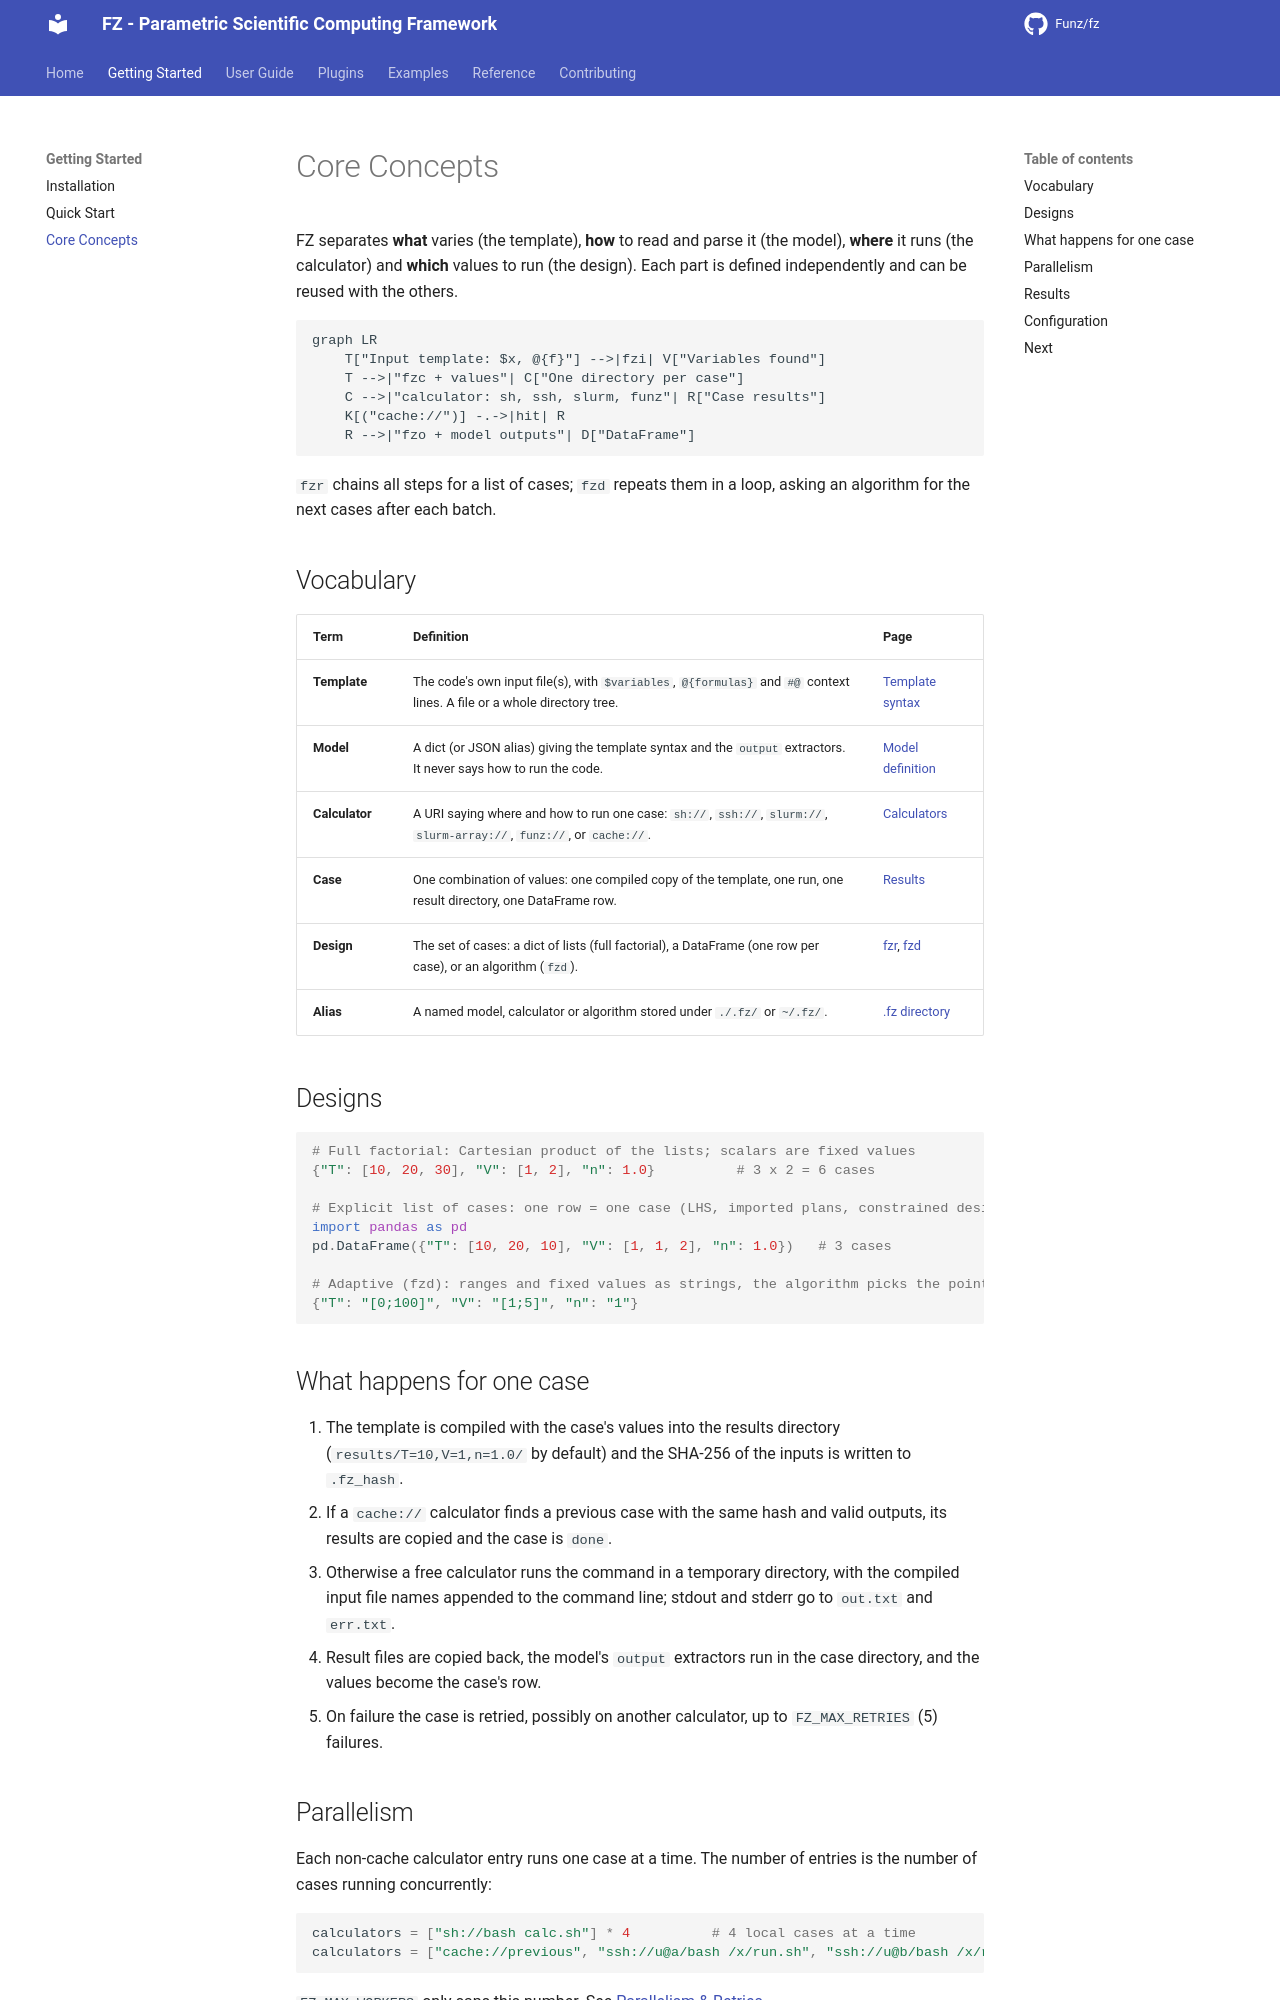

repository: Funz/fz.github.io · page: getting-started/concepts/index.html · generator: mkdocs

# Core Concepts

FZ separates **what** varies (the template), **how** to read and parse it (the model),
**where** it runs (the calculator) and **which** values to run (the design). Each part
is defined independently and can be reused with the others.

```mermaid
graph LR
    T["Input template: $x, @{f}"] -->|fzi| V["Variables found"]
    T -->|"fzc + values"| C["One directory per case"]
    C -->|"calculator: sh, ssh, slurm, funz"| R["Case results"]
    K[("cache://")] -.->|hit| R
    R -->|"fzo + model outputs"| D["DataFrame"]
```

`fzr` chains all steps for a list of cases; `fzd` repeats them in a loop, asking an
algorithm for the next cases after each batch.

## Vocabulary

| Term | Definition | Page |
|------|------------|------|
| **Template** | The code's own input file(s), with `$variables`, `@{formulas}` and `#@` context lines. A file or a whole directory tree. | [Template syntax](../user-guide/templates/syntax.md) |
| **Model** | A dict (or JSON alias) giving the template syntax and the `output` extractors. It never says how to run the code. | [Model definition](../user-guide/models/definition.md) |
| **Calculator** | A URI saying where and how to run one case: `sh://`, `ssh://`, `slurm://`, `slurm-array://`, `funz://`, or `cache://`. | [Calculators](../user-guide/calculators/overview.md) |
| **Case** | One combination of values: one compiled copy of the template, one run, one result directory, one DataFrame row. | [Results](../user-guide/running/results.md) |
| **Design** | The set of cases: a dict of lists (full factorial), a DataFrame (one row per case), or an algorithm (`fzd`). | [fzr](../user-guide/core-functions/fzr.md), [fzd](../user-guide/core-functions/fzd.md) |
| **Alias** | A named model, calculator or algorithm stored under `./.fz/` or `~/.fz/`. | [.fz directory](../reference/configuration.md) |

## Designs

```python
# Full factorial: Cartesian product of the lists; scalars are fixed values
{"T": [10, 20, 30], "V": [1, 2], "n": 1.0}          # 3 x 2 = 6 cases

# Explicit list of cases: one row = one case (LHS, imported plans, constrained designs)
import pandas as pd
pd.DataFrame({"T": [10, 20, 10], "V": [1, 1, 2], "n": 1.0})   # 3 cases

# Adaptive (fzd): ranges and fixed values as strings, the algorithm picks the points
{"T": "[0;100]", "V": "[1;5]", "n": "1"}
```

## What happens for one case

1. The template is compiled with the case's values into the results directory
   (`results/T=10,V=1,n=1.0/` by default) and the SHA-256 of the inputs is written to
   `.fz_hash`.
2. If a `cache://` calculator finds a previous case with the same hash and valid outputs,
   its results are copied and the case is `done`.
3. Otherwise a free calculator runs the command in a temporary directory, with the
   compiled input file names appended to the command line; stdout and stderr go to
   `out.txt` and `err.txt`.
4. Result files are copied back, the model's `output` extractors run in the case
   directory, and the values become the case's row.
5. On failure the case is retried, possibly on another calculator, up to
   `FZ_MAX_RETRIES` (5) failures.
